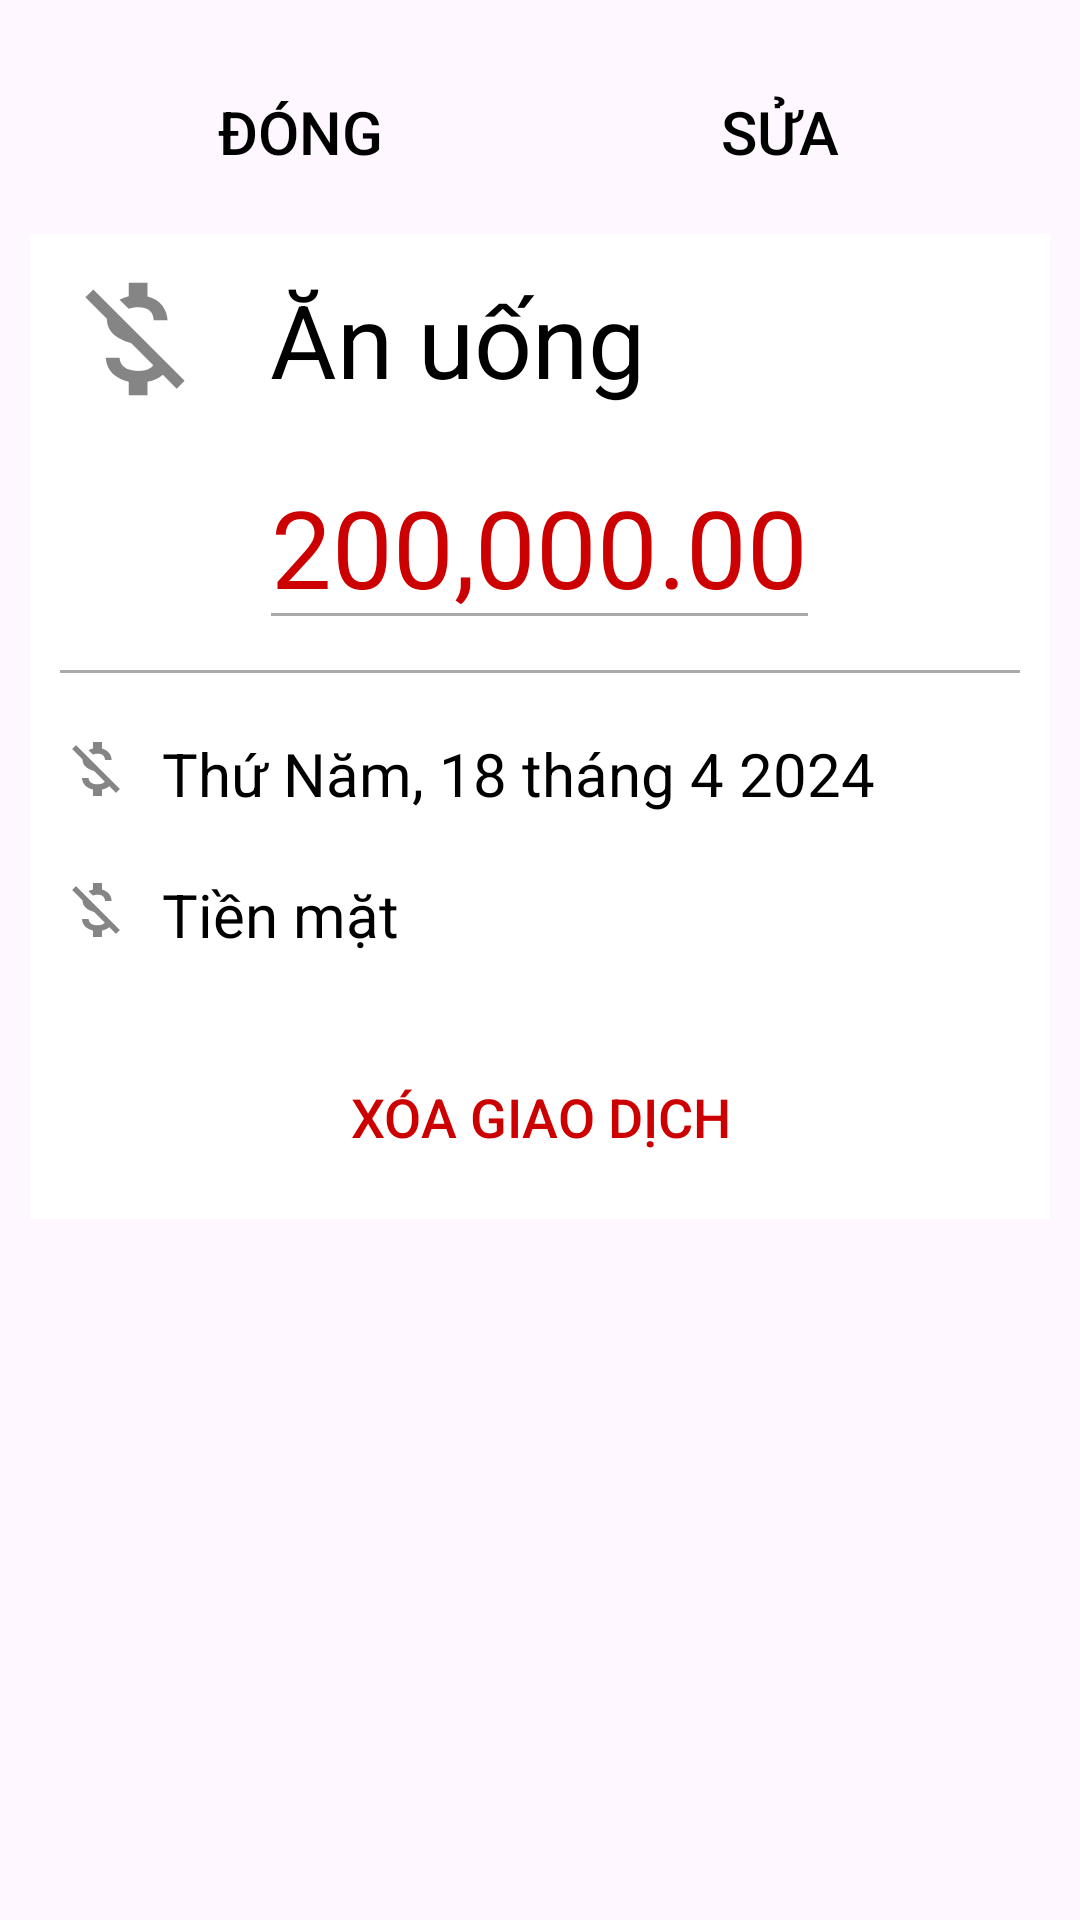

The Android layout XML behind this screen, and the referenced resources:
<!-- AndroidManifest.xml: application theme Theme.SmartWall -->
<!-- res/layout/transaction_details.xml -->
<?xml version="1.0" encoding="utf-8"?>
<LinearLayout xmlns:android="http://schemas.android.com/apk/res/android"
    xmlns:app="http://schemas.android.com/apk/res-auto"
    xmlns:tools="http://schemas.android.com/tools"
    android:id="@+id/transactionDetailsTextView"
    android:layout_width="match_parent"
    android:layout_height="match_parent"
    android:orientation="vertical"
    android:padding="10dp">

    
    <LinearLayout
        android:layout_width="match_parent"
        android:layout_height="wrap_content"
        android:orientation="horizontal"
        android:padding="10dp">

        <Button
            android:id="@+id/button_close"
            android:layout_width="0dp"
            android:layout_height="wrap_content"
            android:layout_weight="1"
            android:background="?attr/selectableItemBackground"
            android:text="Đóng"
            android:textColor="@android:color/black"
            android:textSize="20sp" />

        <Button
            android:id="@+id/button_edit"
            android:layout_width="0dp"
            android:layout_height="wrap_content"
            android:layout_weight="1"
            android:background="?attr/selectableItemBackground"
            android:text="Sửa"
            android:textColor="@android:color/black"
            android:textSize="20sp" />
    </LinearLayout>

    
    <LinearLayout
        android:layout_width="match_parent"
        android:layout_height="wrap_content"
        android:background="@android:color/white"
        android:orientation="vertical"
        android:padding="10dp">

        <LinearLayout
            android:layout_width="match_parent"
            android:layout_height="wrap_content"
            android:gravity="center_vertical"
            android:orientation="horizontal">

            <ImageView
                android:id="@+id/imageView_category"
                android:layout_width="50dp"
                android:layout_height="50dp"
                android:src="@drawable/ic_money" />

            <TextView
                android:id="@+id/textView_category"
                android:layout_width="wrap_content"
                android:layout_height="wrap_content"
                android:layout_gravity="center_vertical"
                android:layout_marginStart="20dp"
                android:layout_weight="1"
                android:text="Ăn uống"
                android:textColor="@android:color/black"
                android:textSize="34sp" />
        </LinearLayout>

        <EditText
            android:id="@+id/editText_amount"
            android:layout_width="wrap_content"
            android:layout_height="wrap_content"
            android:layout_gravity="center_horizontal"
            android:layout_marginTop="10dp"
            android:enabled="false"
            android:focusable="false"
            android:text="200,000.00"
            android:textColor="@android:color/holo_red_dark"
            android:textSize="36sp" />


        <View
            android:layout_width="match_parent"
            android:layout_height="1dp"
            android:layout_marginVertical="10dp"
            android:background="@android:color/darker_gray" />

        <LinearLayout
            android:layout_width="match_parent"
            android:layout_height="wrap_content"
            android:orientation="horizontal"
            android:paddingVertical="10dp">

            <ImageView
                android:id="@+id/imageView_date"
                android:layout_width="wrap_content"
                android:layout_height="wrap_content"
                android:src="@drawable/ic_money" />

            <TextView
                android:id="@+id/textView_date"
                android:layout_width="wrap_content"
                android:layout_height="wrap_content"
                android:layout_marginStart="10dp"
                android:text="Thứ Năm, 18 tháng 4 2024"
                android:textColor="@android:color/black"
                android:textSize="20sp" />
        </LinearLayout>

        <LinearLayout
            android:layout_width="match_parent"
            android:layout_height="wrap_content"
            android:orientation="horizontal"
            android:paddingVertical="10dp">

            <ImageView
                android:id="@+id/imageView_payment"
                android:layout_width="wrap_content"
                android:layout_height="wrap_content"
                android:src="@drawable/ic_money" />

            <TextView
                android:id="@+id/textView_payment"
                android:layout_width="wrap_content"
                android:layout_height="wrap_content"
                android:layout_marginStart="10dp"
                android:text="Tiền mặt"
                android:textColor="@android:color/black"
                android:textSize="20sp" />
        </LinearLayout>

        <Button
            android:id="@+id/button_delete"
            android:layout_width="match_parent"
            android:layout_height="wrap_content"
            android:layout_marginTop="20dp"
            android:background="?attr/selectableItemBackground"
            android:text="Xóa giao dịch"
            android:textColor="@android:color/holo_red_dark"
            android:textSize="18sp" />
    </LinearLayout>
</LinearLayout>
<!-- resources referenced by this layout -->
<resources>
  <!-- drawable ic_money (drawable) -->
  <vector xmlns:android="http://schemas.android.com/apk/res/android"
      android:width="24dp"
      android:height="24dp"
      android:viewportWidth="24"
      android:viewportHeight="24"
      android:tint="#333333"
      android:alpha="0.6">
      <path
          android:fillColor="@android:color/white"
          android:pathData="M12.5,6.9c1.78,0 2.44,0.85 2.5,2.1h2.21c-0.07,-1.72 -1.12,-3.3 -3.21,-3.81V3h-3v2.16c-0.53,0.12 -1.03,0.3 -1.48,0.54l1.47,1.47c0.41,-0.17 0.91,-0.27 1.51,-0.27zM5.33,4.06L4.06,5.33 7.5,8.77c0,2.08 1.56,3.21 3.91,3.91l3.51,3.51c-0.34,0.48 -1.05,0.91 -2.42,0.91 -2.06,0 -2.87,-0.92 -2.98,-2.1h-2.2c0.12,2.19 1.76,3.42 3.68,3.83V21h3v-2.15c0.96,-0.18 1.82,-0.55 2.45,-1.12l2.22,2.22 1.27,-1.27L5.33,4.06z"/>
  </vector>
  <style name="Theme.SmartWall" parent="Base.Theme.SmartWall" />
  <style name="Base.Theme.SmartWall" parent="Theme.Material3.DayNight.NoActionBar">
          
          
      </style>
</resources>
